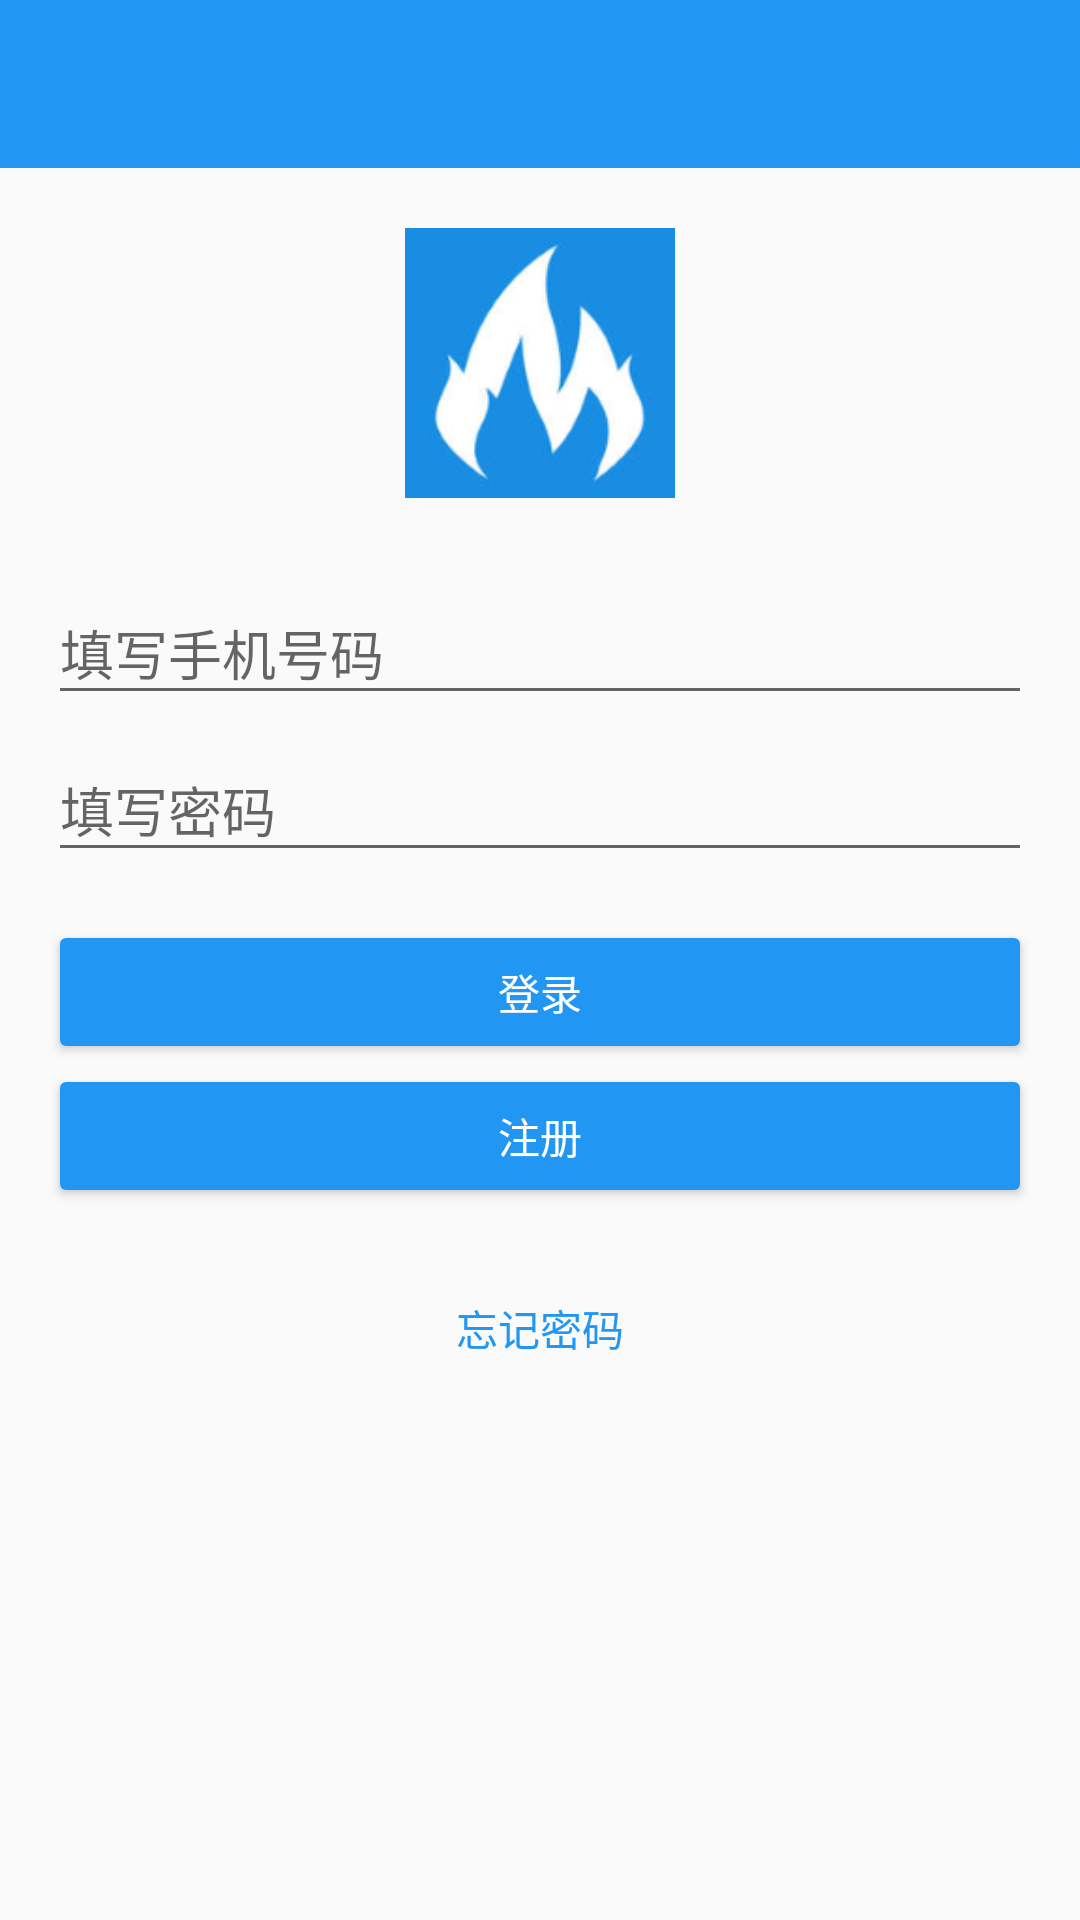

Here is an Android app screen rendered from its layout file. Give the layout XML and the strings, colors and styles it references.
<!-- AndroidManifest.xml: application theme AppTheme -->
<!-- res/layout/activity_login.xml -->
<?xml version="1.0" encoding="utf-8"?>
<LinearLayout xmlns:android="http://schemas.android.com/apk/res/android"
    xmlns:app="http://schemas.android.com/apk/res-auto"
    android:orientation="vertical"
    android:layout_width="match_parent"
    android:layout_height="match_parent">
    <android.support.v7.widget.Toolbar
        android:id="@+id/toolbar"
        android:layout_width="match_parent"
        android:layout_height="?attr/actionBarSize"
        android:background="?attr/colorPrimary"
        app:popupTheme="@style/ThemeOverlay.AppCompat.Light"
        app:theme="@style/ThemeOverlay.AppCompat.Dark.ActionBar" />

    <LinearLayout
        android:orientation="vertical"
        android:layout_width="match_parent"
        android:layout_height="match_parent"
        android:paddingLeft="@dimen/activity_horizontal_margin"
        android:paddingRight="@dimen/activity_horizontal_margin">
        <ImageView
            android:id="@+id/icon"
            android:layout_width="90dp"
            android:layout_height="90dp"
            android:layout_gravity="center_horizontal"
            android:layout_marginTop="20dp"
            android:src="@drawable/ic_launcher" />

        <android.support.design.widget.TextInputLayout
            android:layout_width="match_parent"
            android:layout_height="wrap_content"
            android:layout_marginTop="20dp">
            <EditText
                android:id="@+id/username"
                android:layout_width="match_parent"
                android:layout_height="wrap_content"
                android:inputType="phone"
                android:hint="@string/login_phone_number" />
        </android.support.design.widget.TextInputLayout>

        <android.support.design.widget.TextInputLayout
            android:layout_width="match_parent"
            android:layout_height="wrap_content">
            <EditText
                android:id="@+id/password"
                android:layout_width="match_parent"
                android:layout_height="wrap_content"
                android:inputType="textPassword"
                android:hint="@string/login_password" />
        </android.support.design.widget.TextInputLayout>

        <Button
            android:id="@+id/login"
            android:layout_width="match_parent"
            android:layout_height="wrap_content"
            android:layout_marginTop="16dp"
            style="@style/Widget.AppCompat.Button.Colored"
            android:text="@string/login" />
        <Button
            android:id="@+id/register"
            android:layout_width="match_parent"
            android:layout_height="wrap_content"
            style="@style/Widget.AppCompat.Button.Colored"
            android:text="@string/register" />

        <Button
            android:id="@+id/reset_password"
            android:layout_width="wrap_content"
            android:layout_height="wrap_content"
            android:layout_marginTop="16dp"
            android:layout_gravity="center_horizontal"
            android:text="@string/forget_password"
            style="@style/Widget.AppCompat.Button.Borderless.Colored" />
    </LinearLayout>
</LinearLayout>
<!-- resources referenced by this layout -->
<resources>
  <dimen name="activity_horizontal_margin">16dp</dimen>
  <!-- drawable ic_launcher: png bitmap (drawable-xxhdpi, 15091 bytes) -->
  <string name="forget_password">忘记密码</string>
  <string name="login">登录</string>
  <string name="login_password">填写密码</string>
  <string name="login_phone_number">填写手机号码</string>
  <string name="register">注册</string>
  <style name="AppTheme" parent="Theme.AppCompat.Light.DarkActionBar">
          
          <item name="colorPrimary">@color/colorPrimary</item>
          <item name="colorPrimaryDark">@color/colorPrimaryDark</item>
          <item name="colorAccent">@color/colorAccent</item>
  
          <item name="windowActionBar">false</item>
          <item name="windowNoTitle">true</item>
  
          <item name="preferenceTheme">@style/PreferenceThemeOverlay.v14.Material</item>
          <item name="android:activatedBackgroundIndicator">?android:attr/selectableItemBackground</item>
      </style>
  <color name="colorPrimary">#2196f3</color>
  <color name="colorPrimaryDark">#1976d2</color>
  <color name="colorAccent">#2196f3</color>
</resources>
